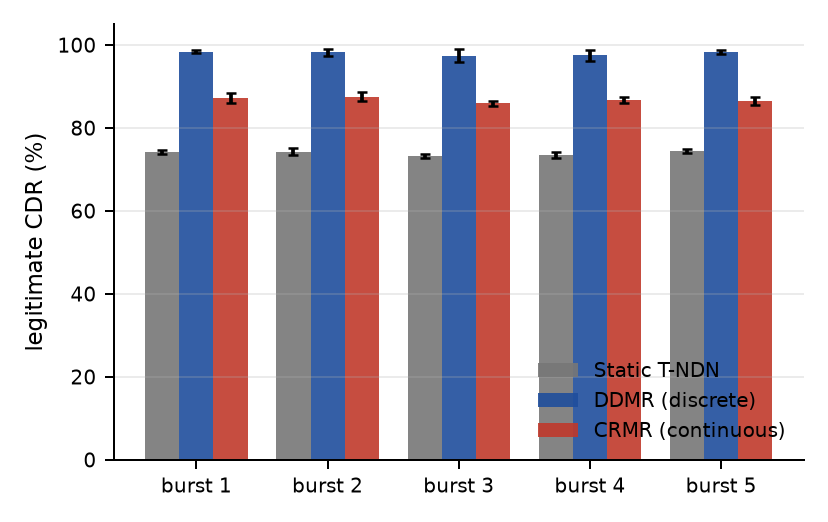

Data behind this chart, as committed beside it:
scenario, seed, strategy, cycle, cdr
flapping, 2030, static, 1, 70.91
flapping, 2030, static, 2, 76.19
flapping, 2030, static, 3, 73.69
flapping, 2030, static, 4, 75.81
flapping, 2030, static, 5, 76.33
flapping, 2030, ddmr, 1, 97.69
flapping, 2030, ddmr, 2, 98.94
flapping, 2030, ddmr, 3, 98.02
flapping, 2030, ddmr, 4, 97.43
flapping, 2030, ddmr, 5, 98.18
flapping, 2030, crmr, 1, 82.97
flapping, 2030, crmr, 2, 90.65
flapping, 2030, crmr, 3, 84.32
flapping, 2030, crmr, 4, 86.11
flapping, 2030, crmr, 5, 88.08
flapping, 2031, static, 1, 74.67
flapping, 2031, static, 2, 76.49
flapping, 2031, static, 3, 72.85
flapping, 2031, static, 4, 70.49
flapping, 2031, static, 5, 73.05
flapping, 2031, ddmr, 1, 95.75
flapping, 2031, ddmr, 2, 98.84
flapping, 2031, ddmr, 3, 99.19
flapping, 2031, ddmr, 4, 98.61
flapping, 2031, ddmr, 5, 98.51
flapping, 2031, crmr, 1, 84.15
flapping, 2031, crmr, 2, 86.75
flapping, 2031, crmr, 3, 86.02
flapping, 2031, crmr, 4, 84.72
flapping, 2031, crmr, 5, 95.72
flapping, 2032, static, 1, 74.33
flapping, 2032, static, 2, 75.28
flapping, 2032, static, 3, 73.49
flapping, 2032, static, 4, 76.52
flapping, 2032, static, 5, 76.9
flapping, 2032, ddmr, 1, 98.5
flapping, 2032, ddmr, 2, 98.27
flapping, 2032, ddmr, 3, 95.09
flapping, 2032, ddmr, 4, 98.61
flapping, 2032, ddmr, 5, 98.71
flapping, 2032, crmr, 1, 89.33
flapping, 2032, crmr, 2, 89.29
flapping, 2032, crmr, 3, 85.92
flapping, 2032, crmr, 4, 88.35
flapping, 2032, crmr, 5, 88.85
flapping, 2033, static, 1, 73.04
flapping, 2033, static, 2, 75.98
flapping, 2033, static, 3, 75.3
flapping, 2033, static, 4, 70.07
flapping, 2033, static, 5, 72.71
flapping, 2033, ddmr, 1, 99.64
flapping, 2033, ddmr, 2, 98.9
flapping, 2033, ddmr, 3, 98.62
flapping, 2033, ddmr, 4, 98.19
flapping, 2033, ddmr, 5, 99.02
flapping, 2033, crmr, 1, 86.61
flapping, 2033, crmr, 2, 87.28
flapping, 2033, crmr, 3, 86.7
flapping, 2033, crmr, 4, 86.18
flapping, 2033, crmr, 5, 85.46
... 480 more rows
